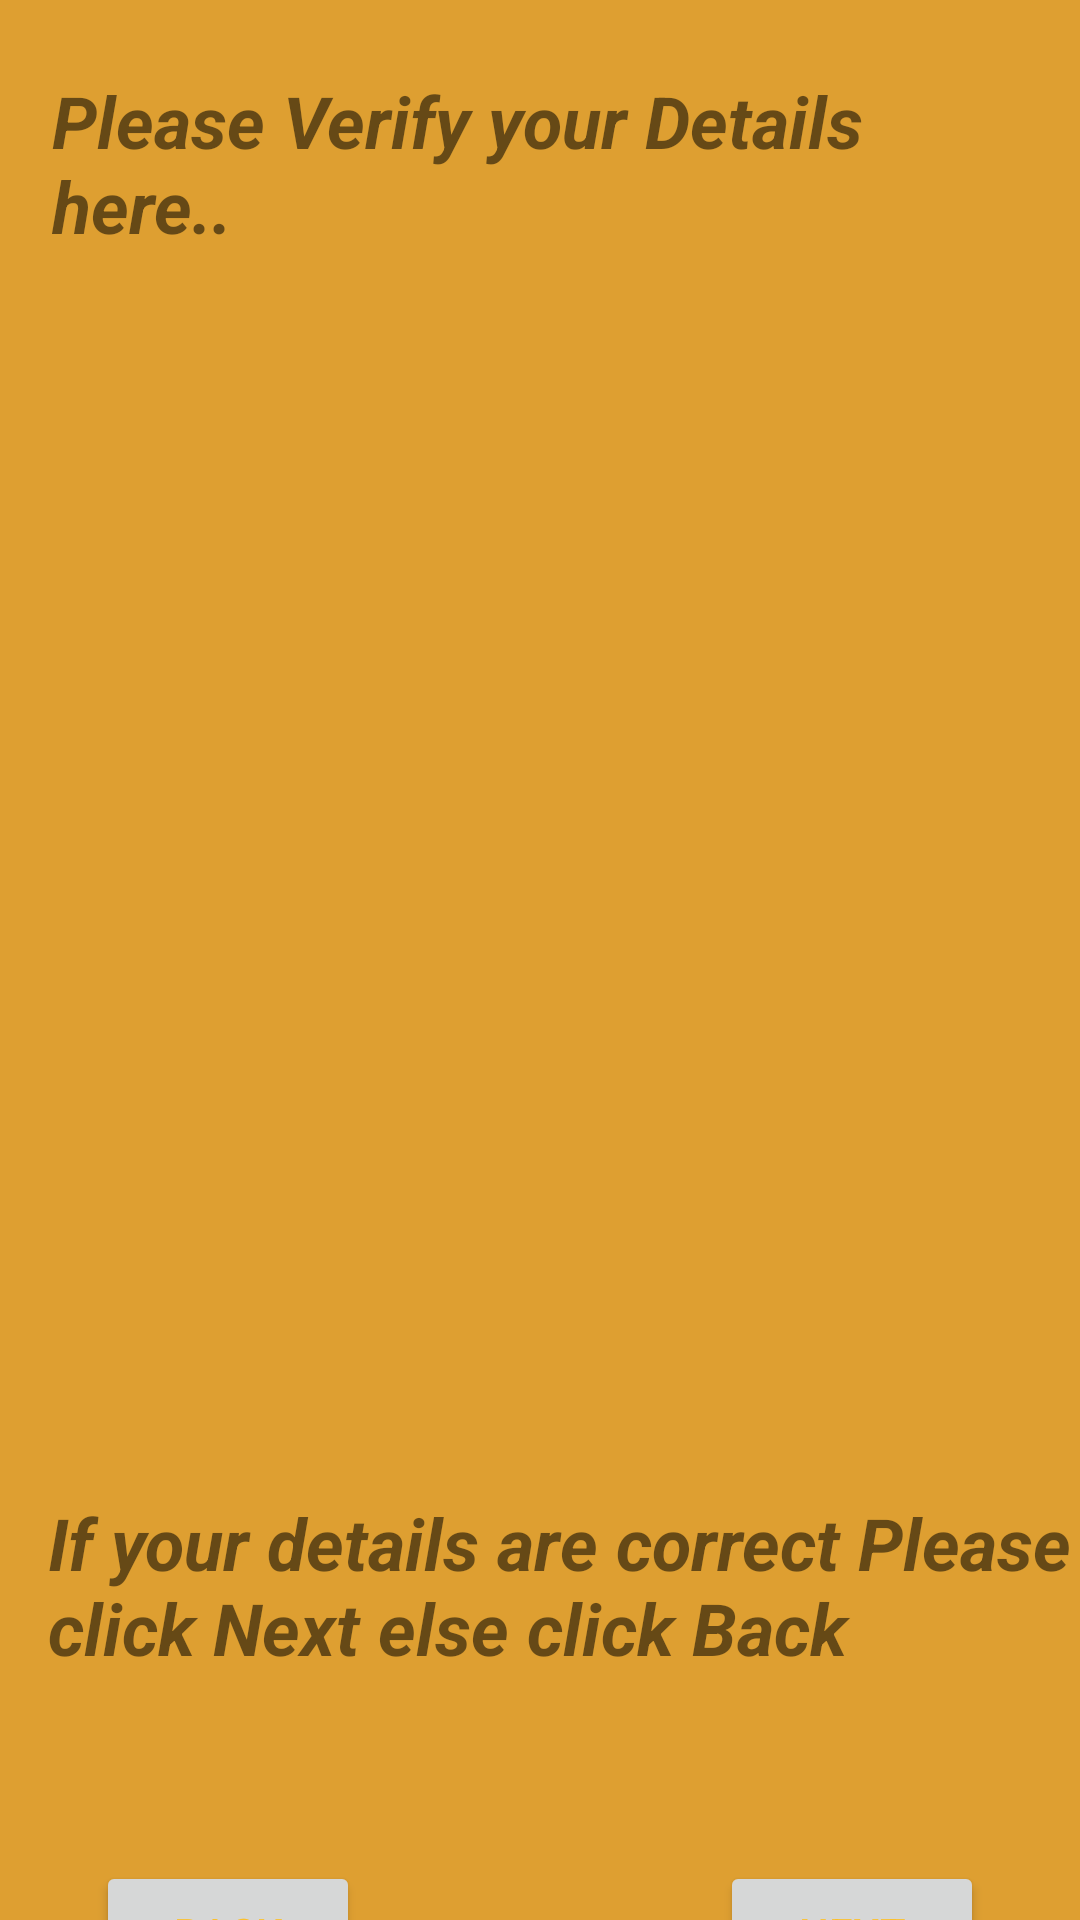

Reconstruct the res/layout file that produces this screen, plus the resources it refers to.
<!-- AndroidManifest.xml: application theme Theme.ApplicationForm -->
<!-- res/layout/activity_application_form2.xml -->
<?xml version="1.0" encoding="utf-8"?>
<androidx.constraintlayout.widget.ConstraintLayout xmlns:android="http://schemas.android.com/apk/res/android"
    xmlns:app="http://schemas.android.com/apk/res-auto"
    xmlns:tools="http://schemas.android.com/tools"
    android:layout_width="match_parent"
    android:layout_height="match_parent"
    android:background="#DE9F31"
    tools:context=".ApplicationForm2">

    <TextView
        android:id="@+id/textView3"
        android:layout_width="305dp"
        android:layout_height="80dp"
        android:layout_marginTop="24dp"
        android:text="@string/please_verify_your_details_here"
        android:textSize="24sp"
        android:textStyle="normal|bold|italic"
        app:layout_constraintEnd_toEndOf="parent"
        app:layout_constraintHorizontal_bias="0.316"
        app:layout_constraintStart_toStartOf="parent"
        app:layout_constraintTop_toTopOf="parent" />

    <TextView
        android:id="@+id/textView"
        android:layout_width="296dp"
        android:layout_height="350dp"
        android:layout_marginTop="24dp"
        android:layout_marginBottom="10dp"
        android:textSize="16sp"
        android:textStyle="bold"
        app:layout_constraintBottom_toTopOf="@+id/textView5"
        app:layout_constraintEnd_toEndOf="parent"
        app:layout_constraintHorizontal_bias="0.483"
        app:layout_constraintStart_toStartOf="parent"
        app:layout_constraintTop_toBottomOf="@+id/textView3" />

    <TextView
        android:id="@+id/textView5"
        android:layout_width="381dp"
        android:layout_height="147dp"
        android:layout_marginStart="16dp"
        android:layout_marginLeft="16dp"
        android:layout_marginTop="20dp"
        android:drawablePadding="24dp"
        android:text="@string/if_your_details_are_correct_please_click_next_else_click_back"
        android:textSize="24sp"
        android:textStyle="normal|bold|italic"
        app:layout_constraintEnd_toEndOf="parent"
        app:layout_constraintHorizontal_bias="0.0"
        app:layout_constraintStart_toStartOf="parent"
        app:layout_constraintTop_toBottomOf="@+id/textView" />

    <Button
        android:id="@+id/back"
        android:layout_width="wrap_content"
        android:layout_height="wrap_content"
        android:layout_marginStart="50dp"
        android:layout_marginLeft="50dp"
        android:layout_marginTop="-25dp"
        android:layout_marginEnd="100dp"
        android:layout_marginRight="100dp"
        android:onClick="clickback"
        android:text="@string/back"
        android:textColor="#FBC02D"
        app:layout_constraintBottom_toBottomOf="parent"
        app:layout_constraintEnd_toStartOf="@+id/next"
        app:layout_constraintStart_toStartOf="parent"
        app:layout_constraintTop_toBottomOf="@+id/textView5"
        app:layout_constraintVertical_bias="0.0"
        tools:ignore="TextContrastCheck" />

    <Button
        android:id="@+id/next"
        android:layout_width="88dp"
        android:layout_height="wrap_content"
        android:layout_marginStart="20dp"
        android:layout_marginLeft="20dp"
        android:layout_marginEnd="50dp"
        android:layout_marginRight="50dp"
        android:onClick="clicknext"
        android:text="@string/next"
        android:textColor="#FBC02D"
        app:layout_constraintBottom_toBottomOf="@+id/back"
        app:layout_constraintEnd_toEndOf="parent"
        app:layout_constraintStart_toEndOf="@+id/back"
        tools:ignore="TextContrastCheck" />

</androidx.constraintlayout.widget.ConstraintLayout>
<!-- resources referenced by this layout -->
<resources>
  <string name="back">Back</string>
  <string name="if_your_details_are_correct_please_click_next_else_click_back">If your details are correct Please click Next else click Back</string>
  <string name="next">Next</string>
  <string name="please_verify_your_details_here">Please Verify your Details here..</string>
  <style name="Theme.ApplicationForm" parent="Theme.MaterialComponents.DayNight.DarkActionBar">
          
          <item name="colorPrimary">@color/purple_500</item>
          <item name="colorPrimaryVariant">@color/purple_700</item>
          <item name="colorOnPrimary">@color/white</item>
          
          <item name="colorSecondary">@color/teal_200</item>
          <item name="colorSecondaryVariant">@color/teal_700</item>
          <item name="colorOnSecondary">@color/black</item>
          
          <item name="android:statusBarColor" tools:targetApi="l">?attr/colorPrimaryVariant</item>
          
      </style>
  <!-- not gathered from this repository: default colours our renderer supplied (Android Studio template values) -->
  <color name="purple_500">#FF6200EE</color>
  <color name="purple_700">#FF3700B3</color>
  <color name="teal_200">#FF03DAC5</color>
  <color name="teal_700">#FF018786</color>
  <color name="black">#FF000000</color>
  <color name="white">#FFFFFFFF</color>
</resources>
